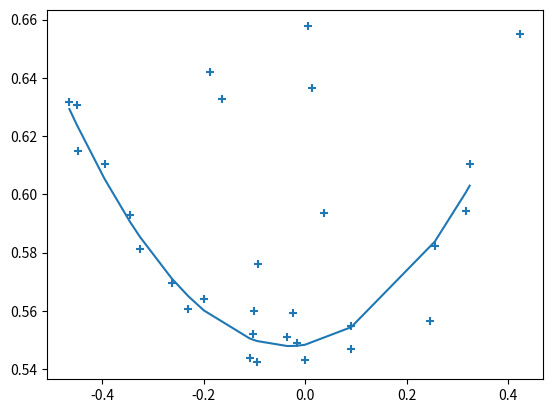

Python code for this plot:
import numpy as np
from numpy.random import rand
from numpy import polyval

import matplotlib.pyplot as plt

np.random.seed(2)

def ransac_polynomial(X, Y, max_noise, no_of_points=3, iters=200):
  """
  RANSAC for polynomial fit with know max noise in data
  """
  end, cur_guess_idx, cur_guess_cnt = X.shape[0], 0, 0
  hist_inliers = []
  for i in range(iters):
    full_idcs = np.arange(end)
    np.random.shuffle(full_idcs)
    idcs1 = full_idcs[:no_of_points]
    idcs2 = full_idcs[no_of_points:]
    sampx = X[idcs1]
    sampy = Y[idcs1]
    testx = X[idcs2]
    testy = Y[idcs2]
    coefs = np.polyfit(sampx, sampy, 2)
    fwd = np.polyval(coefs, testx)
    vals = abs(fwd - testy)
    inliers = vals <= max_noise
    no_of_inliers = np.sum(inliers)
    if no_of_inliers >= cur_guess_cnt:
      hist_inliers.append({'coefs': coefs,
                              'inliers': [testx[inliers], testy[inliers]]})
      cur_guess_cnt = no_of_inliers
  inx = hist_inliers[-1]['inliers'][0]
  iny = hist_inliers[-1]['inliers'][1]
  ncoefs = np.polyfit(inx, iny, 2)
  return ncoefs

if __name__ == "__main__":
  num_inliers = 20
  num_outliers = 10
  noise_ratio = 0.1
  poly = rand(3)  # random second-order polynomial
  extremum = -poly[1]/(2*poly[0])
  xstart = extremum - 0.5
  lowest = polyval(poly, extremum)
  highest = polyval(poly, xstart)
  xspan = 1
  yspan = highest - lowest
  max_noise = noise_ratio * yspan
  x = rand(num_inliers) + xstart
  y = polyval(poly, x)
  y = y + (rand(y.shape[0])-.5) * 2 * max_noise
  
  x_outlier = rand(num_outliers) + xstart
  y_outlier = rand(num_outliers) * yspan + lowest
  
  X = np.hstack((x, x_outlier))
  Y = np.hstack((y, y_outlier))
  
  plt.scatter(X, Y, marker="+")
  ncoefs = ransac_polynomial(X, Y, max_noise)
  plt.plot(np.sort(x), np.polyval(ncoefs, np.sort(x)))
  plt.show()
  
  print("op")
